pico-8 play session: mixed d-pad (fixed 12-tick cycle)

[t = 1 s] mixed d-pad (1.2s cycle ×~1): → ← ↑ ↓ + 🅾/❎ taps, ~1s
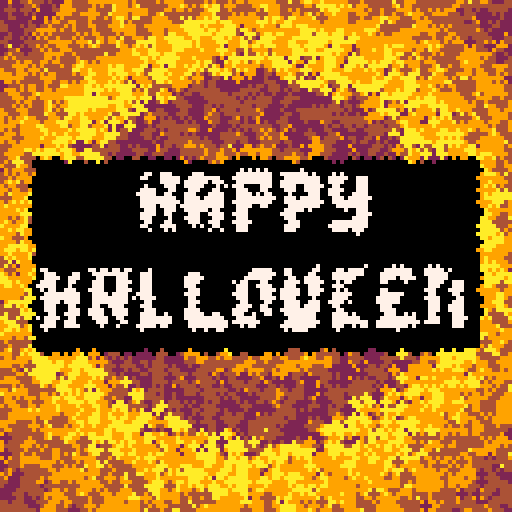
[t = 4 s] mixed d-pad (1.2s cycle ×~3): → ← ↑ ↓ + 🅾/❎ taps, ~4s
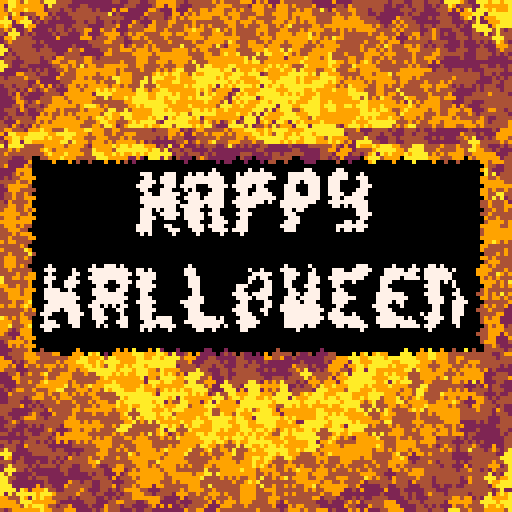
[t = 6 s] mixed d-pad (1.2s cycle ×~5): → ← ↑ ↓ + 🅾/❎ taps, ~6s
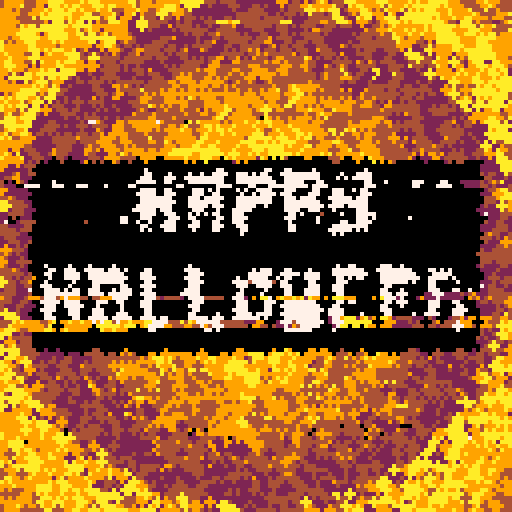
[t = 8 s] mixed d-pad (1.2s cycle ×~6): → ← ↑ ↓ + 🅾/❎ taps, ~8s
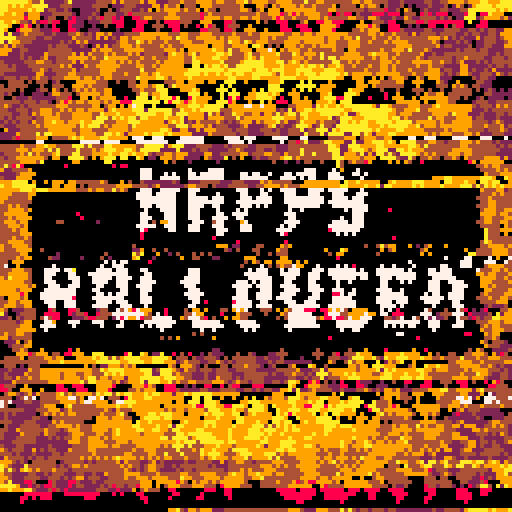

pico-8 cartridge
version 8
__lua__
--halloween doodle
--pico-8 doodle by trasevol_dog


col_dark={0,1,1,2,1,5,6,2,4,9,3,1,1,8,9}
col_dark[0]=0

ora={[0]=10,9,4}

cls()

str="happy"
print(str,64-#str*2,0,7)
str="halloween"
print(str,64-#str*2,8,7)

print("death",0,32,8)


memcpy(0x0,0x6000,0x2000)

cls()

r=rnd
t=0
--::s::
function _draw()
t+=0.01

for i=0,999 do
 local x,y=r(128),r(128)
 local c=0
 
 if abs(y-64)<24 and abs(x-64)<56 then
  c=sget((x-64)/3+63.7,(y-64)/3+7)
 else
 
 --if c==0 then
  local l=sqrt((x-64)*(x-64)+(y-64)*(y-64))
  --c=(l/16+t*4)%6+8
  c=ora[flr(l/16+t*8)%3]
  if rnd(2)<1 then
   c=col_dark[flr(c)]
  end
 end
 
 circfill(x,y,1,c)
end

memcpy(0x2000,0x6000,0x2000)
memcpy(0x6000,0x1000,0x1000)

for i=0,499 do
 local x,y=r(128),r(64)
 local c=0
 
 local sx=(x%64)/2.8-2
 local sy=(y%22)/2.8+31
 c=sget(sx,sy)
 
 --if c==8 and rnd(2)<1 then
 -- c=2
 --end
 
 circfill(x,y,1,c)
end

memcpy(0x1000,0x6000,0x1000)
memcpy(0x6000,0x2000,0x2000)

memcpy(0x2000,0x0,0x1000)
memcpy(0x0,0x1000,0x1000)

--memcpy(0x6000,0x0,0x2000)

for i=0,-2+t*4 do
 local l=rnd(0x100)
 memcpy(0x6000+rnd(0x2000-l),0x6000+rnd(0x2000-l),l)
end

for i=0,-3+t*3 do
 local l=rnd(min(t/3,1)*0x400)
 local a=rnd(0x2000-l)
 memcpy(0x6000+a,0x0+a,l)
end

memcpy(0x0,0x2000,0x1000)


end
--flip()




--goto s
__gfx__
00000000000000000000000000000000000000000000000000000000000000000000000000000000000000000000000000000000000000000000000000000000
00000000000000000000000000000000000000000000000000000000000000000000000000000000000000000000000000000000000000000000000000000000
00700700000000000000000000000000000000000000000000000000000000000000000000000000000000000000000000000000000000000000000000000000
00077000000000000000000000000000000000000000000000000000000000000000000000000000000000000000000000000000000000000000000000000000
00077000000000000000000000000000000000000000000000000000000000000000000000000000000000000000000000000000000000000000000000000000
00700700000000000000000000000000000000000000000000000000000000000000000000000000000000000000000000000000000000000000000000000000
00000000000000000000000000000000000000000000000000000000000000000000000000000000000000000000000000000000000000000000000000000000
00000000000000000000000000000000000000000000000000000000000000000000000000000000000000000000000000000000000000000000000000000000
00000000000000000000000000000000000000000000000000000000000000000000000000000000000000000000000000000000000000000000000000000000
00000000000000000000000000000000000000000000000000000000000000000000000000000000000000000000000000000000000000000000000000000000
00000000000000000000000000000000000000000000000000000000000000000000000000000000000000000000000000000000000000000000000000000000
00000000000000000000000000000000000000000000000000000000000000000000000000000000000000000000000000000000000000000000000000000000
00000000000000000000000000000000000000000000000000000000000000000000000000000000000000000000000000000000000000000000000000000000
00000000000000000000000000000000000000000000000000000000000000000000000000000000000000000000000000000000000000000000000000000000
00000000000000000000000000000000000000000000000000000000000000000000000000000000000000000000000000000000000000000000000000000000
00000000000000000000000000000000000000000000000000000000000000000000000000000000000000000000000000000000000000000000000000000000
00000000000000000000000000000000000000000000000000000000000000000000000000000000000000000000000000000000000000000000000000000000
00000000000000000000000000000000000000000000000000000000000000000000000000000000000000000000000000000000000000000000000000000000
00000000000000000000000000000000000000000000000000000000000000000000000000000000000000000000000000000000000000000000000000000000
00000000000000000000000000000000000000000000000000000000000000000000000000000000000000000000000000000000000000000000000000000000
00000000000000000000000000000000000000000000000000000000000000000000000000000000000000000000000000000000000000000000000000000000
00000000000000000000000000000000000000000000000000000000000000000000000000000000000000000000000000000000000000000000000000000000
00000000000000000000000000000000000000000000000000000000000000000000000000000000000000000000000000000000000000000000000000000000
00000000000000000000000000000000000000000000000000000000000000000000000000000000000000000000000000000000000000000000000000000000
00000000000000000000000000000000000000000000000000000000000000000000000000000000000000000000000000000000000000000000000000000000
00000000000000000000000000000000000000000000000000000000000000000000000000000000000000000000000000000000000000000000000000000000
00000000000000000000000000000000000000000000000000000000000000000000000000000000000000000000000000000000000000000000000000000000
00000000000000000000000000000000000000000000000000000000000000000000000000000000000000000000000000000000000000000000000000000000
00000000000000000000000000000000000000000000000000000000000000000000000000000000000000000000000000000000000000000000000000000000
00000000000000000000000000000000000000000000000000000000000000000000000000000000000000000000000000000000000000000000000000000000
00000000000000000000000000000000000000000000000000000000000000000000000000000000000000000000000000000000000000000000000000000000
00000000000000000000000000000000000000000000000000000000000000000000000000000000000000000000000000000000000000000000000000000000
00000000000000000000000000000000000000000000000000000000000000000000000000000000000000000000000000000000000000000000000000000000
00000000000000000000000000000000000000000000000000000000000000000000000000000000000000000000000000000000000000000000000000000000
00000000000000000000000000000000000000000000000000000000000000000000000000000000000000000000000000000000000000000000000000000000
00000000000000000000000000000000000000000000000000000000000000000000000000000000000000000000000000000000000000000000000000000000
00000000000000000000000000000000000000000000000000000000000000000000000000000000000000000000000000000000000000000000000000000000
00000000000000000000000000000000000000000000000000000000000000000000000000000000000000000000000000000000000000000000000000000000
00000000000000000000000000000000000000000000000000000000000000000000000000000000000000000000000000000000000000000000000000000000
00000000000000000000000000000000000000000000000000000000000000000000000000000000000000000000000000000000000000000000000000000000
00000000000000000000000000000000000000000000000000000000000000000000000000000000000000000000000000000000000000000000000000000000
00000000000000000000000000000000000000000000000000000000000000000000000000000000000000000000000000000000000000000000000000000000
00000000000000000000000000000000000000000000000000000000000000000000000000000000000000000000000000000000000000000000000000000000
00000000000000000000000000000000000000000000000000000000000000000000000000000000000000000000000000000000000000000000000000000000
00000000000000000000000000000000000000000000000000000000000000000000000000000000000000000000000000000000000000000000000000000000
00000000000000000000000000000000000000000000000000000000000000000000000000000000000000000000000000000000000000000000000000000000
00000000000000000000000000000000000000000000000000000000000000000000000000000000000000000000000000000000000000000000000000000000
00000000000000000000000000000000000000000000000000000000000000000000000000000000000000000000000000000000000000000000000000000000
00000000000000000000000000000000000000000000000000000000000000000000000000000000000000000000000000000000000000000000000000000000
00000000000000000000000000000000000000000000000000000000000000000000000000000000000000000000000000000000000000000000000000000000
00000000000000000000000000000000000000000000000000000000000000000000000000000000000000000000000000000000000000000000000000000000
00000000000000000000000000000000000000000000000000000000000000000000000000000000000000000000000000000000000000000000000000000000
00000000000000000000000000000000000000000000000000000000000000000000000000000000000000000000000000000000000000000000000000000000
00000000000000000000000000000000000000000000000000000000000000000000000000000000000000000000000000000000000000000000000000000000
00000000000000000000000000000000000000000000000000000000000000000000000000000000000000000000000000000000000000000000000000000000
00000000000000000000000000000000000000000000000000000000000000000000000000000000000000000000000000000000000000000000000000000000
00000000000000000000000000000000000000000000000000000000000000000000000000000000000000000000000000000000000000000000000000000000
00000000000000000000000000000000000000000000000000000000000000000000000000000000000000000000000000000000000000000000000000000000
00000000000000000000000000000000000000000000000000000000000000000000000000000000000000000000000000000000000000000000000000000000
00000000000000000000000000000000000000000000000000000000000000000000000000000000000000000000000000000000000000000000000000000000
00000000000000000000000000000000000000000000000000000000000000000000000000000000000000000000000000000000000000000000000000000000
00000000000000000000000000000000000000000000000000000000000000000000000000000000000000000000000000000000000000000000000000000000
00000000000000000000000000000000000000000000000000000000000000000000000000000000000000000000000000000000000000000000000000000000
00000000000000000000000000000000000000000000000000000000000000000000000000000000000000000000000000000000000000000000000000000000
00000000000000000000000000000000000000000000000000000000000000000000000000000000000000000000000000000000000000000000000000000000
00000000000000000000000000000000000000000000000000000000000000000000000000000000000000000000000000000000000000000000000000000000
00000000000000000000000000000000000000000000000000000000000000000000000000000000000000000000000000000000000000000000000000000000
00000000000000000000000000000000000000000000000000000000000000000000000000000000000000000000000000000000000000000000000000000000
00000000000000000000000000000000000000000000000000000000000000000000000000000000000000000000000000000000000000000000000000000000
00000000000000000000000000000000000000000000000000000000000000000000000000000000000000000000000000000000000000000000000000000000
00000000000000000000000000000000000000000000000000000000000000000000000000000000000000000000000000000000000000000000000000000000
00000000000000000000000000000000000000000000000000000000000000000000000000000000000000000000000000000000000000000000000000000000
00000000000000000000000000000000000000000000000000000000000000000000000000000000000000000000000000000000000000000000000000000000
00000000000000000000000000000000000000000000000000000000000000000000000000000000000000000000000000000000000000000000000000000000
00000000000000000000000000000000000000000000000000000000000000000000000000000000000000000000000000000000000000000000000000000000
00000000000000000000000000000000000000000000000000000000000000000000000000000000000000000000000000000000000000000000000000000000
00000000000000000000000000000000000000000000000000000000000000000000000000000000000000000000000000000000000000000000000000000000
00000000000000000000000000000000000000000000000000000000000000000000000000000000000000000000000000000000000000000000000000000000
00000000000000000000000000000000000000000000000000000000000000000000000000000000000000000000000000000000000000000000000000000000
00000000000000000000000000000000000000000000000000000000000000000000000000000000000000000000000000000000000000000000000000000000
00000000000000000000000000000000000000000000000000000000000000000000000000000000000000000000000000000000000000000000000000000000
00000000000000000000000000000000000000000000000000000000000000000000000000000000000000000000000000000000000000000000000000000000
00000000000000000000000000000000000000000000000000000000000000000000000000000000000000000000000000000000000000000000000000000000
00000000000000000000000000000000000000000000000000000000000000000000000000000000000000000000000000000000000000000000000000000000
00000000000000000000000000000000000000000000000000000000000000000000000000000000000000000000000000000000000000000000000000000000
00000000000000000000000000000000000000000000000000000000000000000000000000000000000000000000000000000000000000000000000000000000
00000000000000000000000000000000000000000000000000000000000000000000000000000000000000000000000000000000000000000000000000000000
00000000000000000000000000000000000000000000000000000000000000000000000000000000000000000000000000000000000000000000000000000000
00000000000000000000000000000000000000000000000000000000000000000000000000000000000000000000000000000000000000000000000000000000
00000000000000000000000000000000000000000000000000000000000000000000000000000000000000000000000000000000000000000000000000000000
00000000000000000000000000000000000000000000000000000000000000000000000000000000000000000000000000000000000000000000000000000000
00000000000000000000000000000000000000000000000000000000000000000000000000000000000000000000000000000000000000000000000000000000
00000000000000000000000000000000000000000000000000000000000000000000000000000000000000000000000000000000000000000000000000000000
00000000000000000000000000000000000000000000000000000000000000000000000000000000000000000000000000000000000000000000000000000000
00000000000000000000000000000000000000000000000000000000000000000000000000000000000000000000000000000000000000000000000000000000
00000000000000000000000000000000000000000000000000000000000000000000000000000000000000000000000000000000000000000000000000000000
00000000000000000000000000000000000000000000000000000000000000000000000000000000000000000000000000000000000000000000000000000000
00000000000000000000000000000000000000000000000000000000000000000000000000000000000000000000000000000000000000000000000000000000
00000000000000000000000000000000000000000000000000000000000000000000000000000000000000000000000000000000000000000000000000000000
00000000000000000000000000000000000000000000000000000000000000000000000000000000000000000000000000000000000000000000000000000000
00000000000000000000000000000000000000000000000000000000000000000000000000000000000000000000000000000000000000000000000000000000
00000000000000000000000000000000000000000000000000000000000000000000000000000000000000000000000000000000000000000000000000000000
00000000000000000000000000000000000000000000000000000000000000000000000000000000000000000000000000000000000000000000000000000000
00000000000000000000000000000000000000000000000000000000000000000000000000000000000000000000000000000000000000000000000000000000
00000000000000000000000000000000000000000000000000000000000000000000000000000000000000000000000000000000000000000000000000000000
00000000000000000000000000000000000000000000000000000000000000000000000000000000000000000000000000000000000000000000000000000000
00000000000000000000000000000000000000000000000000000000000000000000000000000000000000000000000000000000000000000000000000000000
00000000000000000000000000000000000000000000000000000000000000000000000000000000000000000000000000000000000000000000000000000000
00000000000000000000000000000000000000000000000000000000000000000000000000000000000000000000000000000000000000000000000000000000
00000000000000000000000000000000000000000000000000000000000000000000000000000000000000000000000000000000000000000000000000000000
00000000000000000000000000000000000000000000000000000000000000000000000000000000000000000000000000000000000000000000000000000000
00000000000000000000000000000000000000000000000000000000000000000000000000000000000000000000000000000000000000000000000000000000
00000000000000000000000000000000000000000000000000000000000000000000000000000000000000000000000000000000000000000000000000000000
00000000000000000000000000000000000000000000000000000000000000000000000000000000000000000000000000000000000000000000000000000000
00000000000000000000000000000000000000000000000000000000000000000000000000000000000000000000000000000000000000000000000000000000
00000000000000000000000000000000000000000000000000000000000000000000000000000000000000000000000000000000000000000000000000000000
00000000000000000000000000000000000000000000000000000000000000000000000000000000000000000000000000000000000000000000000000000000
00000000000000000000000000000000000000000000000000000000000000000000000000000000000000000000000000000000000000000000000000000000
00000000000000000000000000000000000000000000000000000000000000000000000000000000000000000000000000000000000000000000000000000000
00000000000000000000000000000000000000000000000000000000000000000000000000000000000000000000000000000000000000000000000000000000
00000000000000000000000000000000000000000000000000000000000000000000000000000000000000000000000000000000000000000000000000000000
00000000000000000000000000000000000000000000000000000000000000000000000000000000000000000000000000000000000000000000000000000000
00000000000000000000000000000000000000000000000000000000000000000000000000000000000000000000000000000000000000000000000000000000
00000000000000000000000000000000000000000000000000000000000000000000000000000000000000000000000000000000000000000000000000000000
00000000000000000000000000000000000000000000000000000000000000000000000000000000000000000000000000000000000000000000000000000000
00000000000000000000000000000000000000000000000000000000000000000000000000000000000000000000000000000000000000000000000000000000
00000000000000000000000000000000000000000000000000000000000000000000000000000000000000000000000000000000000000000000000000000000
00000000000000000000000000000000000000000000000000000000000000000000000000000000000000000000000000000000000000000000000000000000
__gff__
0000000000000000000000000000000000000000000000000000000000000000000000000000000000000000000000000000000000000000000000000000000000000000000000000000000000000000000000000000000000000000000000000000000000000000000000000000000000000000000000000000000000000000
0000000000000000000000000000000000000000000000000000000000000000000000000000000000000000000000000000000000000000000000000000000000000000000000000000000000000000000000000000000000000000000000000000000000000000000000000000000000000000000000000000000000000000
__map__
0000000000000000000000000000000000000000000000000000000000000000000000000000000000000000000000000000000000000000000000000000000000000000000000000000000000000000000000000000000000000000000000000000000000000000000000000000000000000000000000000000000000000000
0000000000000000000000000000000000000000000000000000000000000000000000000000000000000000000000000000000000000000000000000000000000000000000000000000000000000000000000000000000000000000000000000000000000000000000000000000000000000000000000000000000000000000
0000000000000000000000000000000000000000000000000000000000000000000000000000000000000000000000000000000000000000000000000000000000000000000000000000000000000000000000000000000000000000000000000000000000000000000000000000000000000000000000000000000000000000
0000000000000000000000000000000000000000000000000000000000000000000000000000000000000000000000000000000000000000000000000000000000000000000000000000000000000000000000000000000000000000000000000000000000000000000000000000000000000000000000000000000000000000
0000000000000000000000000000000000000000000000000000000000000000000000000000000000000000000000000000000000000000000000000000000000000000000000000000000000000000000000000000000000000000000000000000000000000000000000000000000000000000000000000000000000000000
0000000000000000000000000000000000000000000000000000000000000000000000000000000000000000000000000000000000000000000000000000000000000000000000000000000000000000000000000000000000000000000000000000000000000000000000000000000000000000000000000000000000000000
0000000000000000000000000000000000000000000000000000000000000000000000000000000000000000000000000000000000000000000000000000000000000000000000000000000000000000000000000000000000000000000000000000000000000000000000000000000000000000000000000000000000000000
0000000000000000000000000000000000000000000000000000000000000000000000000000000000000000000000000000000000000000000000000000000000000000000000000000000000000000000000000000000000000000000000000000000000000000000000000000000000000000000000000000000000000000
0000000000000000000000000000000000000000000000000000000000000000000000000000000000000000000000000000000000000000000000000000000000000000000000000000000000000000000000000000000000000000000000000000000000000000000000000000000000000000000000000000000000000000
0000000000000000000000000000000000000000000000000000000000000000000000000000000000000000000000000000000000000000000000000000000000000000000000000000000000000000000000000000000000000000000000000000000000000000000000000000000000000000000000000000000000000000
0000000000000000000000000000000000000000000000000000000000000000000000000000000000000000000000000000000000000000000000000000000000000000000000000000000000000000000000000000000000000000000000000000000000000000000000000000000000000000000000000000000000000000
0000000000000000000000000000000000000000000000000000000000000000000000000000000000000000000000000000000000000000000000000000000000000000000000000000000000000000000000000000000000000000000000000000000000000000000000000000000000000000000000000000000000000000
0000000000000000000000000000000000000000000000000000000000000000000000000000000000000000000000000000000000000000000000000000000000000000000000000000000000000000000000000000000000000000000000000000000000000000000000000000000000000000000000000000000000000000
0000000000000000000000000000000000000000000000000000000000000000000000000000000000000000000000000000000000000000000000000000000000000000000000000000000000000000000000000000000000000000000000000000000000000000000000000000000000000000000000000000000000000000
0000000000000000000000000000000000000000000000000000000000000000000000000000000000000000000000000000000000000000000000000000000000000000000000000000000000000000000000000000000000000000000000000000000000000000000000000000000000000000000000000000000000000000
0000000000000000000000000000000000000000000000000000000000000000000000000000000000000000000000000000000000000000000000000000000000000000000000000000000000000000000000000000000000000000000000000000000000000000000000000000000000000000000000000000000000000000
0000000000000000000000000000000000000000000000000000000000000000000000000000000000000000000000000000000000000000000000000000000000000000000000000000000000000000000000000000000000000000000000000000000000000000000000000000000000000000000000000000000000000000
0000000000000000000000000000000000000000000000000000000000000000000000000000000000000000000000000000000000000000000000000000000000000000000000000000000000000000000000000000000000000000000000000000000000000000000000000000000000000000000000000000000000000000
0000000000000000000000000000000000000000000000000000000000000000000000000000000000000000000000000000000000000000000000000000000000000000000000000000000000000000000000000000000000000000000000000000000000000000000000000000000000000000000000000000000000000000
0000000000000000000000000000000000000000000000000000000000000000000000000000000000000000000000000000000000000000000000000000000000000000000000000000000000000000000000000000000000000000000000000000000000000000000000000000000000000000000000000000000000000000
0000000000000000000000000000000000000000000000000000000000000000000000000000000000000000000000000000000000000000000000000000000000000000000000000000000000000000000000000000000000000000000000000000000000000000000000000000000000000000000000000000000000000000
0000000000000000000000000000000000000000000000000000000000000000000000000000000000000000000000000000000000000000000000000000000000000000000000000000000000000000000000000000000000000000000000000000000000000000000000000000000000000000000000000000000000000000
0000000000000000000000000000000000000000000000000000000000000000000000000000000000000000000000000000000000000000000000000000000000000000000000000000000000000000000000000000000000000000000000000000000000000000000000000000000000000000000000000000000000000000
0000000000000000000000000000000000000000000000000000000000000000000000000000000000000000000000000000000000000000000000000000000000000000000000000000000000000000000000000000000000000000000000000000000000000000000000000000000000000000000000000000000000000000
0000000000000000000000000000000000000000000000000000000000000000000000000000000000000000000000000000000000000000000000000000000000000000000000000000000000000000000000000000000000000000000000000000000000000000000000000000000000000000000000000000000000000000
0000000000000000000000000000000000000000000000000000000000000000000000000000000000000000000000000000000000000000000000000000000000000000000000000000000000000000000000000000000000000000000000000000000000000000000000000000000000000000000000000000000000000000
0000000000000000000000000000000000000000000000000000000000000000000000000000000000000000000000000000000000000000000000000000000000000000000000000000000000000000000000000000000000000000000000000000000000000000000000000000000000000000000000000000000000000000
0000000000000000000000000000000000000000000000000000000000000000000000000000000000000000000000000000000000000000000000000000000000000000000000000000000000000000000000000000000000000000000000000000000000000000000000000000000000000000000000000000000000000000
0000000000000000000000000000000000000000000000000000000000000000000000000000000000000000000000000000000000000000000000000000000000000000000000000000000000000000000000000000000000000000000000000000000000000000000000000000000000000000000000000000000000000000
0000000000000000000000000000000000000000000000000000000000000000000000000000000000000000000000000000000000000000000000000000000000000000000000000000000000000000000000000000000000000000000000000000000000000000000000000000000000000000000000000000000000000000
0000000000000000000000000000000000000000000000000000000000000000000000000000000000000000000000000000000000000000000000000000000000000000000000000000000000000000000000000000000000000000000000000000000000000000000000000000000000000000000000000000000000000000
0000000000000000000000000000000000000000000000000000000000000000000000000000000000000000000000000000000000000000000000000000000000000000000000000000000000000000000000000000000000000000000000000000000000000000000000000000000000000000000000000000000000000000
